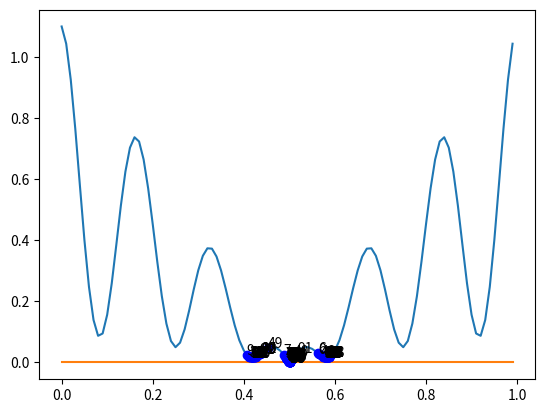

Generate this figure with matplotlib:
#####################################################
# Homework #7 Numerical Optimization, 2021          #
# Author Hyunjun Jung                               #
# vaild option for method argument:                 #
#  'GA' for 'Genetic Algorithm'                     #
#####################################################

import csv
import random
import numpy as np
import math

global BINLEN
global ITR, E
global local_GRAPH, global_GRAPH

BINLEN  = 16  # length of binary representation
ITR = 100
E = 1e-10
local_GRAPH = []
global_GRAPH = []


def bin2dec(binary):
    dec = 0
    for i in range(len(binary)):
        dec += (2**i)*int(binary[-(i+1)])
    return dec / (2**BINLEN-1)

def dec2bin(dec):
    return bin(int(math.floor(dec*(2**BINLEN-1))))[2:].zfill(BINLEN)

def list2string(input_list):
    return ''.join(str(e) for e in input_list)

def string2list(input_string):
    return [int(e) for e in input_string]

def functions(opt, x):
    # it returns function evaluation of the model

    assert opt <= 1, 'Not implemented'
    if opt == 0: # 2(x-0.5)^2 + 1
        f = 2*(x-0.5)**2 + 1
    elif opt == 1: # |x-0.5|(cos(12pi[x-0.5])+1.2)
        f = abs(x-0.5)*(math.cos(12*math.pi*(x-0.5))+1.2)

    return f

def GA(fopt, params):
    # Genetic Algorithm
    # Input
    # fopt : option for function choice
    # params : parameters
    #         [population_size,
    #          crossover_probability,
    #          mutation_probability]

    global ITR, E, local_GRAPH
    print('Operating Genetic Algorithm with function', fopt)

    # initial values
    print('Parameters :',params)

    init_population = [list(np.random.choice([0, 1], size=(BINLEN,)))
                                                     for i in range(params[0])]

    evaluation = []
    for individual in init_population:
        evaluation.append(functions(fopt, bin2dec(list2string(individual))))

    sorted_index = sorted(range(len(evaluation)), key=lambda k: evaluation[k])

    population = init_population
    last_best_value = 0
    curr_best_value = evaluation[sorted_index[0]]

    for itr in range(ITR):

        if abs(curr_best_value-last_best_value) < E:
            print('Terminated by improvement')
            print('Result :',bin2dec(list2string(population[sorted_index[0]])),
                                                              ', Itr :', itr+1)
            return bin2dec(list2string(population[sorted_index[0]])), itr+1


        last_best_value = curr_best_value
        local_GRAPH.append(bin2dec(list2string(population[sorted_index[0]])))

        # selection
        parents = [population[sorted_index[0]], population[sorted_index[1]]]

        # crossover (uniform crossover)
        crossover = []
        for i in range((params[0]-2)//2//2):
            prob = np.random.choice([0, 1], size=(BINLEN,),
                                             p=[1-params[1]/100, params[1]/100])
            child1 = []
            child2 = []
            for i in range(BINLEN):
                if prob[i]:
                    child2.append(parents[0][i])
                    child1.append(parents[1][i])
                else:
                    child1.append(parents[0][i])
                    child2.append(parents[1][i])

            crossover.append(child1)
            crossover.append(child2)

        # mutation
        mutation = []
        for i in range((params[0]-2)//2//2):
            prob = np.random.choice([0, 1], size=(BINLEN,),
                                             p=[1-params[2]/100, params[2]/100])
            child1 = []
            child2 = []
            for i in range(BINLEN):
                if prob[i]:
                    child1.append(abs(parents[0][i]-1))
                    child2.append(abs(parents[1][i]-1))
                else:
                    child1.append(parents[0][i])
                    child2.append(parents[1][i])

            crossover.append(child1)
            crossover.append(child2)

        # fill gab
        new_population = [list(np.random.choice([0, 1], size=(BINLEN,)))
                      for i in range(params[0]-len(parents+crossover+mutation))]

        # replace
        population = parents + crossover + mutation + new_population

        # fitness
        evaluation = []
        for individual in population:
            evaluation.append(functions(fopt, bin2dec(list2string(individual))))

        sorted_index = sorted(range(len(evaluation)),
                                               key=lambda k: evaluation[k])

        curr_best_value = evaluation[sorted_index[0]]

    print('Terminated by maximum iteration')
    print('Result :',bin2dec(list2string(population[sorted_index[0]])),
                                                              ', Itr :', itr+1)
    return bin2dec(list2string(population[sorted_index[0]])), ITR

def main(args):

    print('fopt :', args.function_opt)

    params = [args.population_size,
              args.crossover_probability,
              args.mutation_probability]

    output, itr = GA(args.function_opt, params)

    print('Output :', output, 'itr :', itr)
    return output, itr

if __name__ == '__main__':
    from argparse import ArgumentParser
    parser = ArgumentParser()
    parser.add_argument(
        '--function-opt', type=int, default=1,
        help='choosing built-in functions')
    parser.add_argument(
        '--population-size', type=int, default=20,
        help='population size of chromosomes')
    parser.add_argument(
        '--crossover-probability', type=int, default=90,
        help='probability of crossover in percent')
    parser.add_argument(
        '--mutation-probability', type=int, default=0.5,
        help='probability of mutation in percent')
    parser.add_argument(
        '--plot-range', nargs='+', type=float, default=[0, 1],
        help='ploting range in x-axis')
    args = parser.parse_args()

    # main function
    output, itr = main(args)

    # visualize the single evaluation
    import matplotlib.pyplot as plt
    import numpy as np
    x = np.arange(args.plot_range[0], args.plot_range[1], 0.01)
    y = [(functions(args.function_opt, x_),0) for x_ in x]
    plt.plot(x, y)

    op_x = []
    op_y = []
    for i in range(len(local_GRAPH)):
        x_val = local_GRAPH[i]
        y_val = functions(args.function_opt, local_GRAPH[i])
        op_x.append(x_val)
        op_y.append(y_val)
        plt.annotate(str(i), xy=(x_val,y_val))
    plt.plot(op_x, op_y, 'ro')

    plt.savefig('fopt'+str(args.function_opt)+'.png')

    plt.cla()

    # multiple prediction
    pred_iter = 100
    temp = []
    for i in range(pred_iter):
        output,itr = main(args)
        global_GRAPH.append(output)
        temp.append(itr)
    print('Result of multiple prediction :', np.array(global_GRAPH).mean(),
                                         ', Iteration :', np.array(temp).mean())

    plt.plot(x, y)

    op_x = []
    op_y = []
    for i in range(len(global_GRAPH)):
        x_val = global_GRAPH[i]
        y_val = functions(args.function_opt, global_GRAPH[i])
        op_x.append(x_val)
        op_y.append(y_val)
        plt.annotate(str(i), xy=(x_val,y_val))
    plt.plot(op_x, op_y, 'bo')

    plt.savefig('multiple_fopt'+str(args.function_opt)+'.png')
